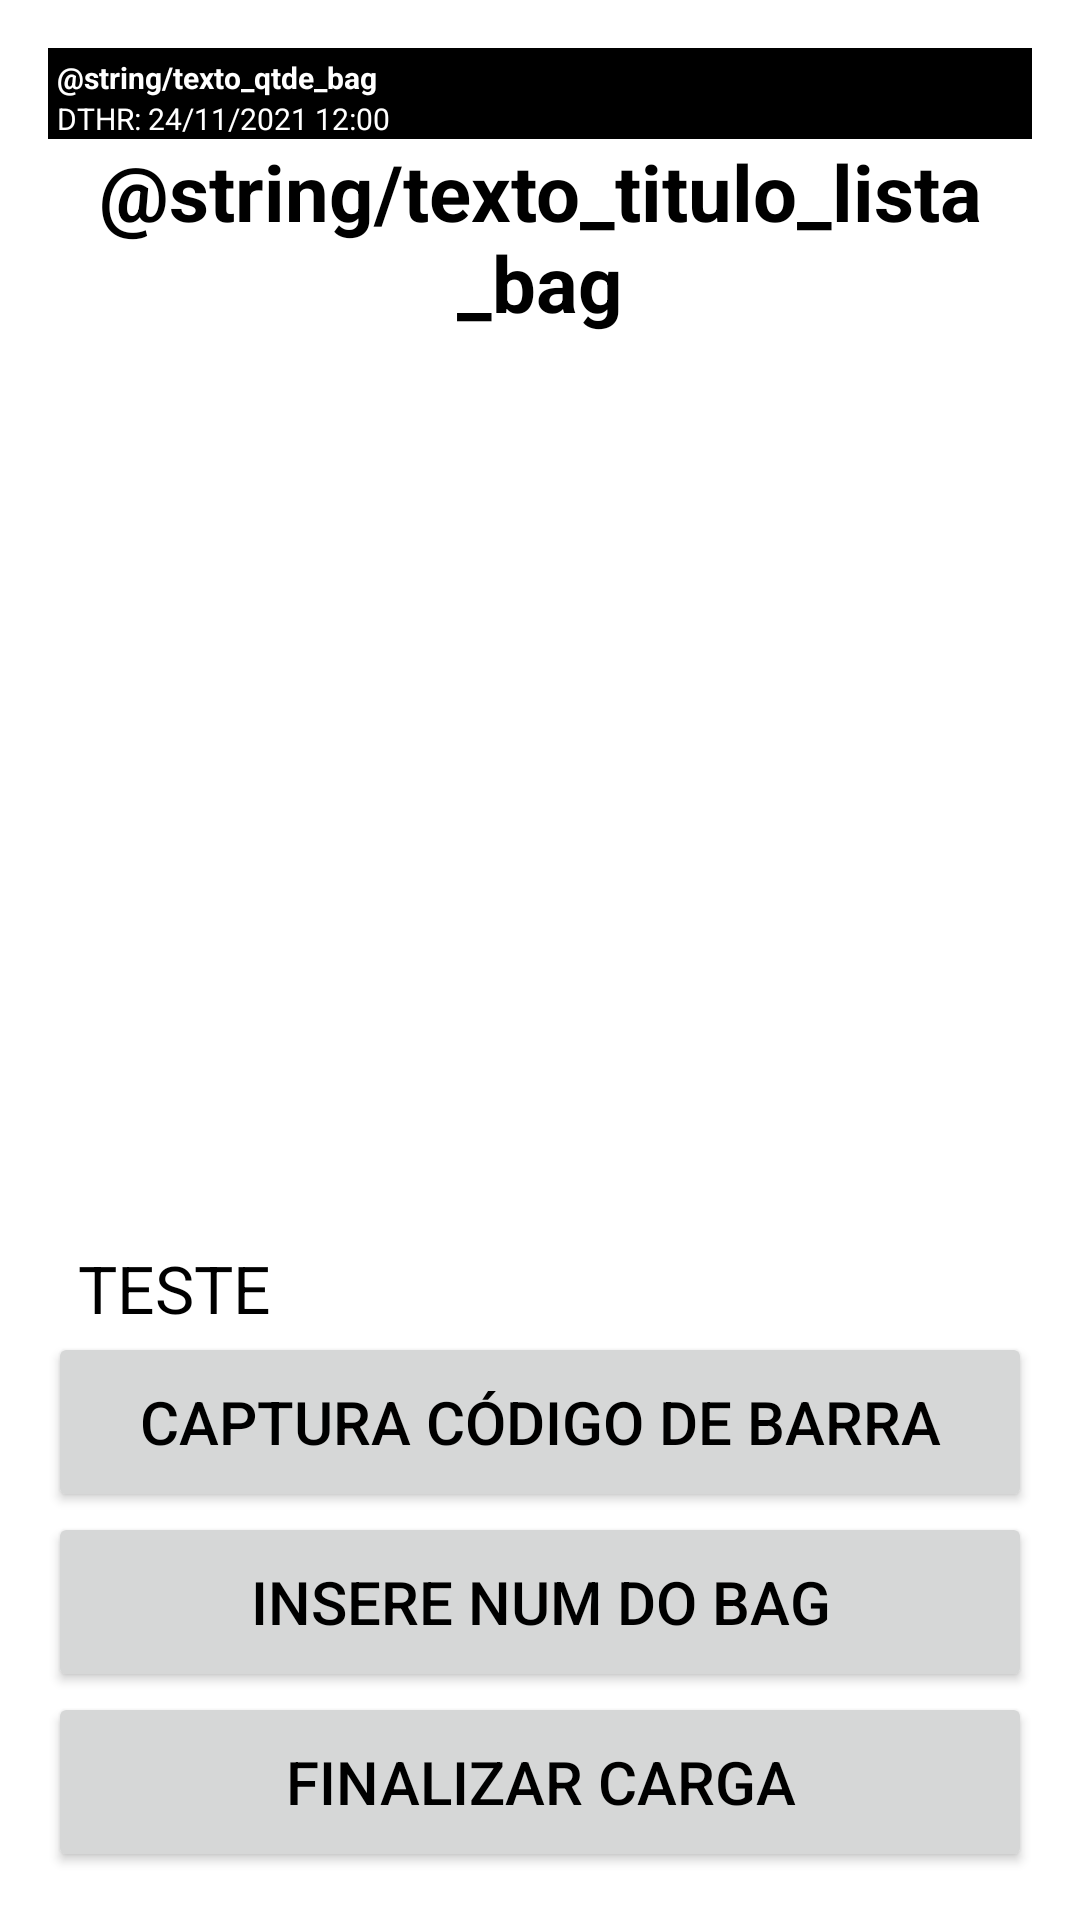

The Android layout XML behind this screen, and the referenced resources:
<!-- AndroidManifest.xml: application theme Theme.PCB -->
<!-- res/layout/activity_lista_bag.xml -->
<?xml version="1.0" encoding="utf-8"?>
<LinearLayout xmlns:android="http://schemas.android.com/apk/res/android"
    xmlns:app="http://schemas.android.com/apk/res-auto"
    xmlns:tools="http://schemas.android.com/tools"
    android:layout_width="match_parent"
    android:layout_height="match_parent"
    android:orientation="vertical"
    android:paddingBottom="@dimen/activity_vertical_margin"
    android:paddingLeft="@dimen/activity_horizontal_margin"
    android:paddingRight="@dimen/activity_horizontal_margin"
    android:paddingTop="@dimen/activity_vertical_margin"
    tools:context=".view.ListaBagActivity">

    <TextView
        android:id="@+id/textViewQtdeBag"
        style="@style/TextViewMenuNegrito"
        android:paddingLeft="3dp"
        android:paddingTop="3dp"
        android:text="@string/texto_qtde_bag" />

    <TextView
        android:id="@+id/textViewDthrInicial"
        style="@style/TextViewMenuNormal"
        android:paddingLeft="3dp"
        android:text="@string/texto_dthr_inicial" />

    <TextView
        android:id="@+id/textViewListaBag"
        style="@style/TextViewTituloLista"
        android:text="@string/texto_titulo_lista_bag" />

    <ListView
        android:id="@+id/passageiroListView"
        android:layout_width="match_parent"
        android:layout_height="0dp"
        android:layout_weight="1" />

    <TextView
        android:id="@+id/textViewProcesso"
        style="@style/TextViewItemList"
        android:text="@string/texto_item_list" />

    <Button
        android:id="@+id/buttonLeituraBag"
        style="@style/BotaoAvulso"
        android:layout_width="match_parent"
        android:layout_height="wrap_content"
        android:text="@string/texto_leitura_bag" />

    <Button
        android:id="@+id/buttonDigBag"
        style="@style/BotaoAvulso"
        android:layout_width="match_parent"
        android:layout_height="wrap_content"
        android:text="@string/texto_dig_bag" />

    <Button
        android:id="@+id/buttonFinalizarCarga"
        style="@style/BotaoAvulso"
        android:layout_width="match_parent"
        android:layout_height="wrap_content"
        android:text="@string/texto_finalizar_carga" />

</LinearLayout>
<!-- resources referenced by this layout -->
<resources>
  <dimen name="activity_horizontal_margin">16dp</dimen>
  <dimen name="activity_vertical_margin">16dp</dimen>
  <string name="texto_dig_bag">INSERE NUM DO BAG</string>
  <string name="texto_dthr_inicial">DTHR: 24/11/2021 12:00</string>
  <string name="texto_finalizar_carga">FINALIZAR CARGA</string>
  <string name="texto_item_list">TESTE</string>
  <string name="texto_leitura_bag">CAPTURA CÓDIGO DE BARRA</string>
  <style name="BotaoAvulso">
          <item name="android:minHeight">60dp</item>
          <item name="android:minWidth">100dp</item>
          <item name="android:textColor">#000000</item>
          <item name="android:textSize">@dimen/fonte_botao_avulso</item>
      </style>
  <style name="TextViewItemList">
          <item name="android:layout_width">match_parent</item>
          <item name="android:layout_height">wrap_content</item>
          <item name="android:layout_marginLeft">10dp</item>
          <item name="android:layout_alignParentLeft">true</item>
          <item name="android:layout_alignParentTop">true</item>
          <item name="android:textSize">@dimen/item_lista</item>
          <item name="android:textColor">#000000</item>
      </style>
  <style name="TextViewMenuNegrito">
          <item name="android:layout_width">match_parent</item>
          <item name="android:layout_height">wrap_content</item>
          <item name="android:gravity">left</item>
          <item name="android:textStyle">bold</item>
          <item name="android:textSize">@dimen/fonte_menu_atividade</item>
          <item name="android:background">#000000</item>
          <item name="android:textColor">#FFFFFF</item>
      </style>
  <style name="TextViewMenuNormal">
          <item name="android:layout_width">match_parent</item>
          <item name="android:layout_height">wrap_content</item>
          <item name="android:gravity">left</item>
          <item name="android:textSize">@dimen/fonte_menu_atividade</item>
          <item name="android:background">#000000</item>
          <item name="android:textColor">#FFFFFF</item>
      </style>
  <style name="TextViewTituloLista">
          <item name="android:layout_width">match_parent</item>
          <item name="android:layout_height">wrap_content</item>
          <item name="android:gravity">center</item>
          <item name="android:textSize">@dimen/titulo_lista</item>
          <item name="android:textStyle">bold</item>
          <item name="android:textColor">#000000</item>
      </style>
  <style name="Theme.PCB" parent="Theme.MaterialComponents.DayNight.DarkActionBar">
          
          <item name="colorPrimary">@color/purple_500</item>
          <item name="colorPrimaryVariant">@color/purple_700</item>
          <item name="colorOnPrimary">@color/white</item>
          
          <item name="colorSecondary">@color/teal_200</item>
          <item name="colorSecondaryVariant">@color/teal_700</item>
          <item name="colorOnSecondary">@color/black</item>
          
          <item name="android:statusBarColor" tools:targetApi="l">?attr/colorPrimaryVariant</item>
          
      </style>
  <dimen name="fonte_botao_avulso">20dp</dimen>
  <dimen name="item_lista">22dp</dimen>
  <dimen name="fonte_menu_atividade">10dp</dimen>
  <dimen name="titulo_lista">26dp</dimen>
  <color name="purple_500">#FF6200EE</color>
  <color name="purple_700">#FF3700B3</color>
  <color name="white">#FFFFFFFF</color>
  <color name="teal_200">#FF03DAC5</color>
  <color name="teal_700">#FF018786</color>
  <color name="black">#FF000000</color>
</resources>
